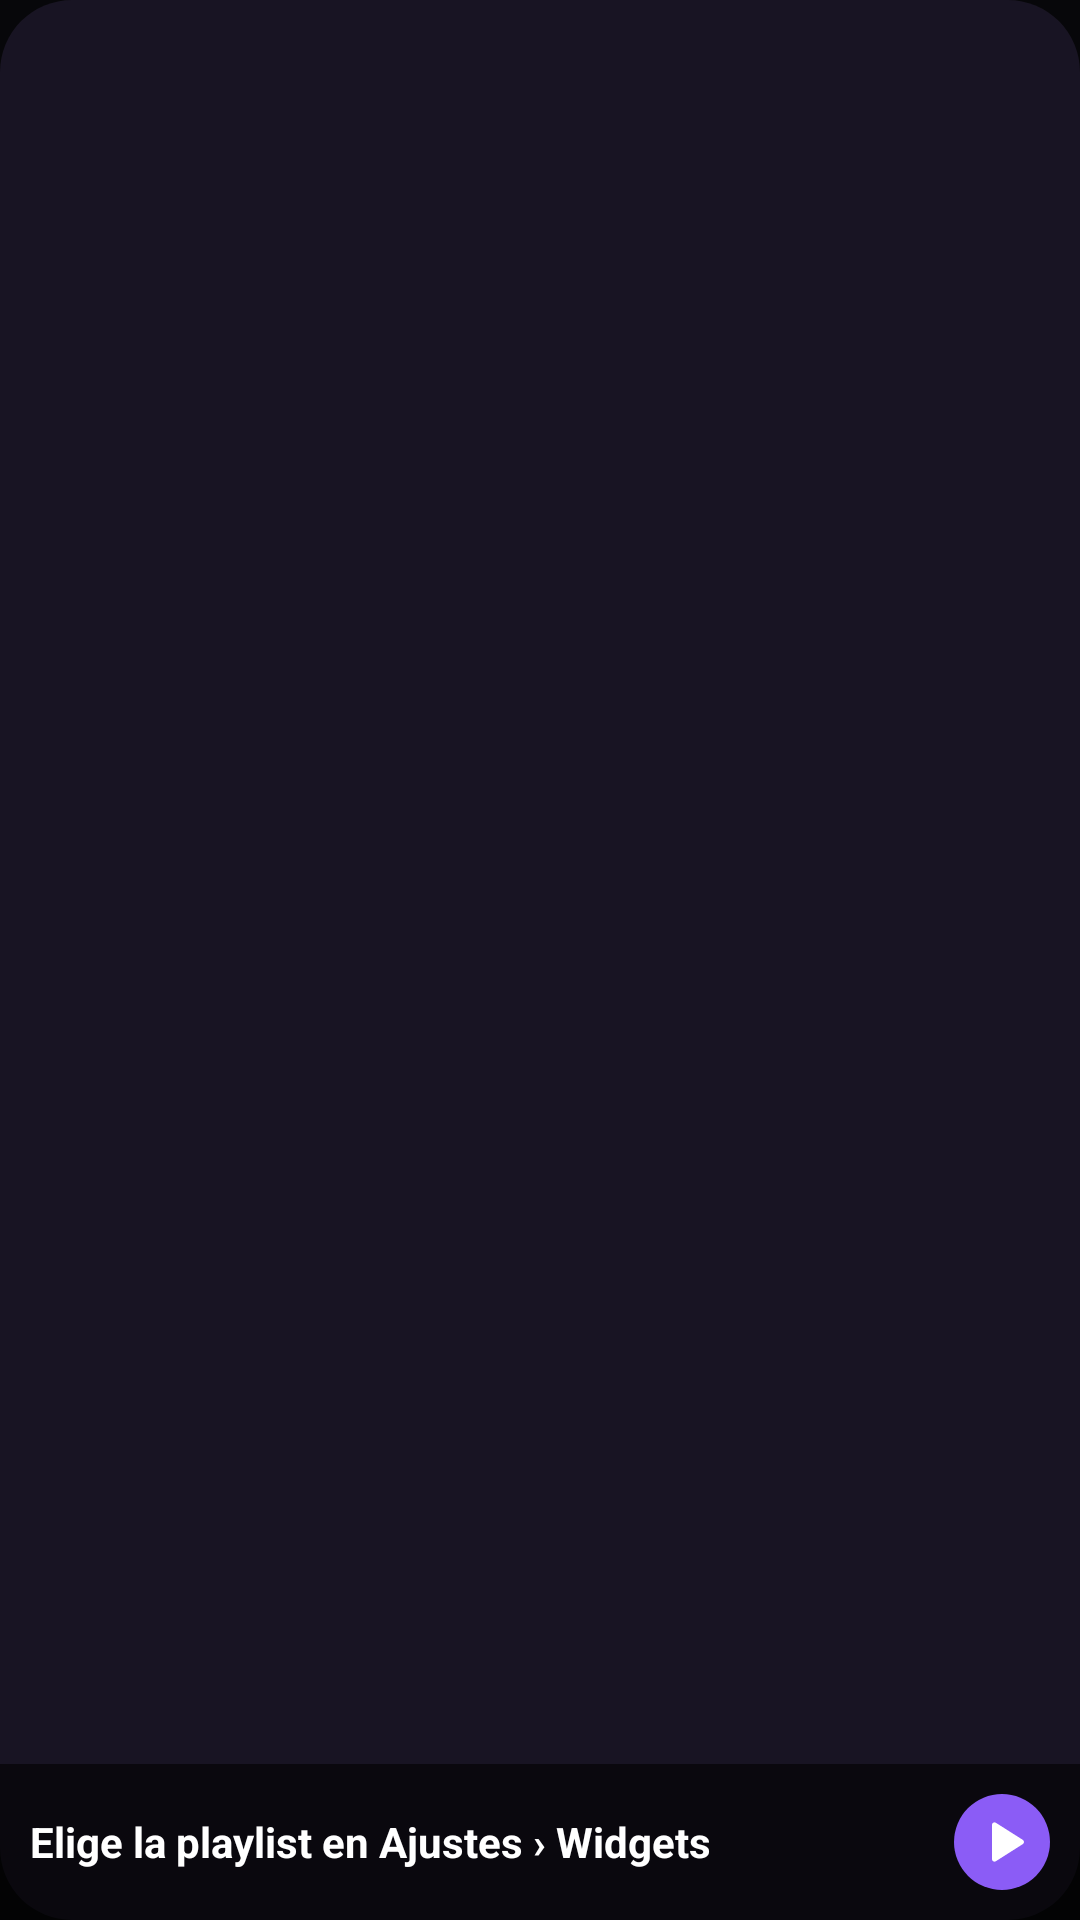

Here is an Android app screen rendered from its layout file. Give the layout XML and the strings, colors and styles it references.
<!-- AndroidManifest.xml: application theme Theme.LibreMusic -->
<!-- res/layout/widget_playlist.xml -->
<?xml version="1.0" encoding="utf-8"?>
<FrameLayout xmlns:android="http://schemas.android.com/apk/res/android"
    android:id="@+id/widget_root"
    android:layout_width="match_parent"
    android:layout_height="match_parent"
    android:background="@drawable/widget_background">

    <ImageView
        android:id="@+id/playlist_cover"
        android:layout_width="match_parent"
        android:layout_height="match_parent"
        android:contentDescription="@null"
        android:scaleType="centerCrop" />

    <LinearLayout
        android:layout_width="match_parent"
        android:layout_height="wrap_content"
        android:layout_gravity="bottom"
        android:background="#99000000"
        android:gravity="center_vertical"
        android:orientation="horizontal"
        android:padding="10dp">

        <TextView
            android:id="@+id/playlist_name"
            android:layout_width="0dp"
            android:layout_height="wrap_content"
            android:layout_weight="1"
            android:ellipsize="end"
            android:maxLines="2"
            android:text="@string/widget_playlist_empty"
            android:textColor="#FFFFFFFF"
            android:textSize="14sp"
            android:textStyle="bold" />

        <ImageView
            android:layout_width="32dp"
            android:layout_height="32dp"
            android:background="@drawable/widget_play_background"
            android:contentDescription="@string/widget_play"
            android:padding="6dp"
            android:src="@drawable/ic_widget_play" />
    </LinearLayout>
</FrameLayout>
<!-- resources referenced by this layout -->
<resources>
  <!-- drawable ic_widget_play (drawable) -->
  <?xml version="1.0" encoding="utf-8"?>
  <vector xmlns:android="http://schemas.android.com/apk/res/android"
      android:width="28dp" android:height="28dp" android:viewportWidth="24" android:viewportHeight="24">
      <path android:fillColor="#FFFFFFFF" android:pathData="M8,5.14v13.72c0,0.79 0.87,1.27 1.54,0.84l10.79,-6.86c0.62,-0.39 0.62,-1.29 0,-1.69L9.54,4.3C8.87,3.87 8,4.35 8,5.14z" />
  </vector>
  <!-- drawable widget_background (drawable) -->
  <?xml version="1.0" encoding="utf-8"?>
  <shape xmlns:android="http://schemas.android.com/apk/res/android" android:shape="rectangle">
      <solid android:color="#F01A1625" />
      <corners android:radius="24dp" />
  </shape>
  <!-- drawable widget_play_background (drawable) -->
  <?xml version="1.0" encoding="utf-8"?>
  <shape xmlns:android="http://schemas.android.com/apk/res/android" android:shape="oval">
      <solid android:color="@color/libre_violet" />
  </shape>
  <string name="widget_play">Reproducir o pausar</string>
  <string name="widget_playlist_empty">Elige la playlist en Ajustes › Widgets</string>
  <style name="Theme.LibreMusic" parent="android:Theme.Material.NoActionBar">
          <item name="android:windowBackground">@color/libre_night</item>
          <item name="android:statusBarColor">@android:color/transparent</item>
          <item name="android:navigationBarColor">@android:color/transparent</item>
      </style>
  <color name="libre_violet">#FF8B5CF6</color>
  <color name="libre_night">#FF07070A</color>
</resources>
